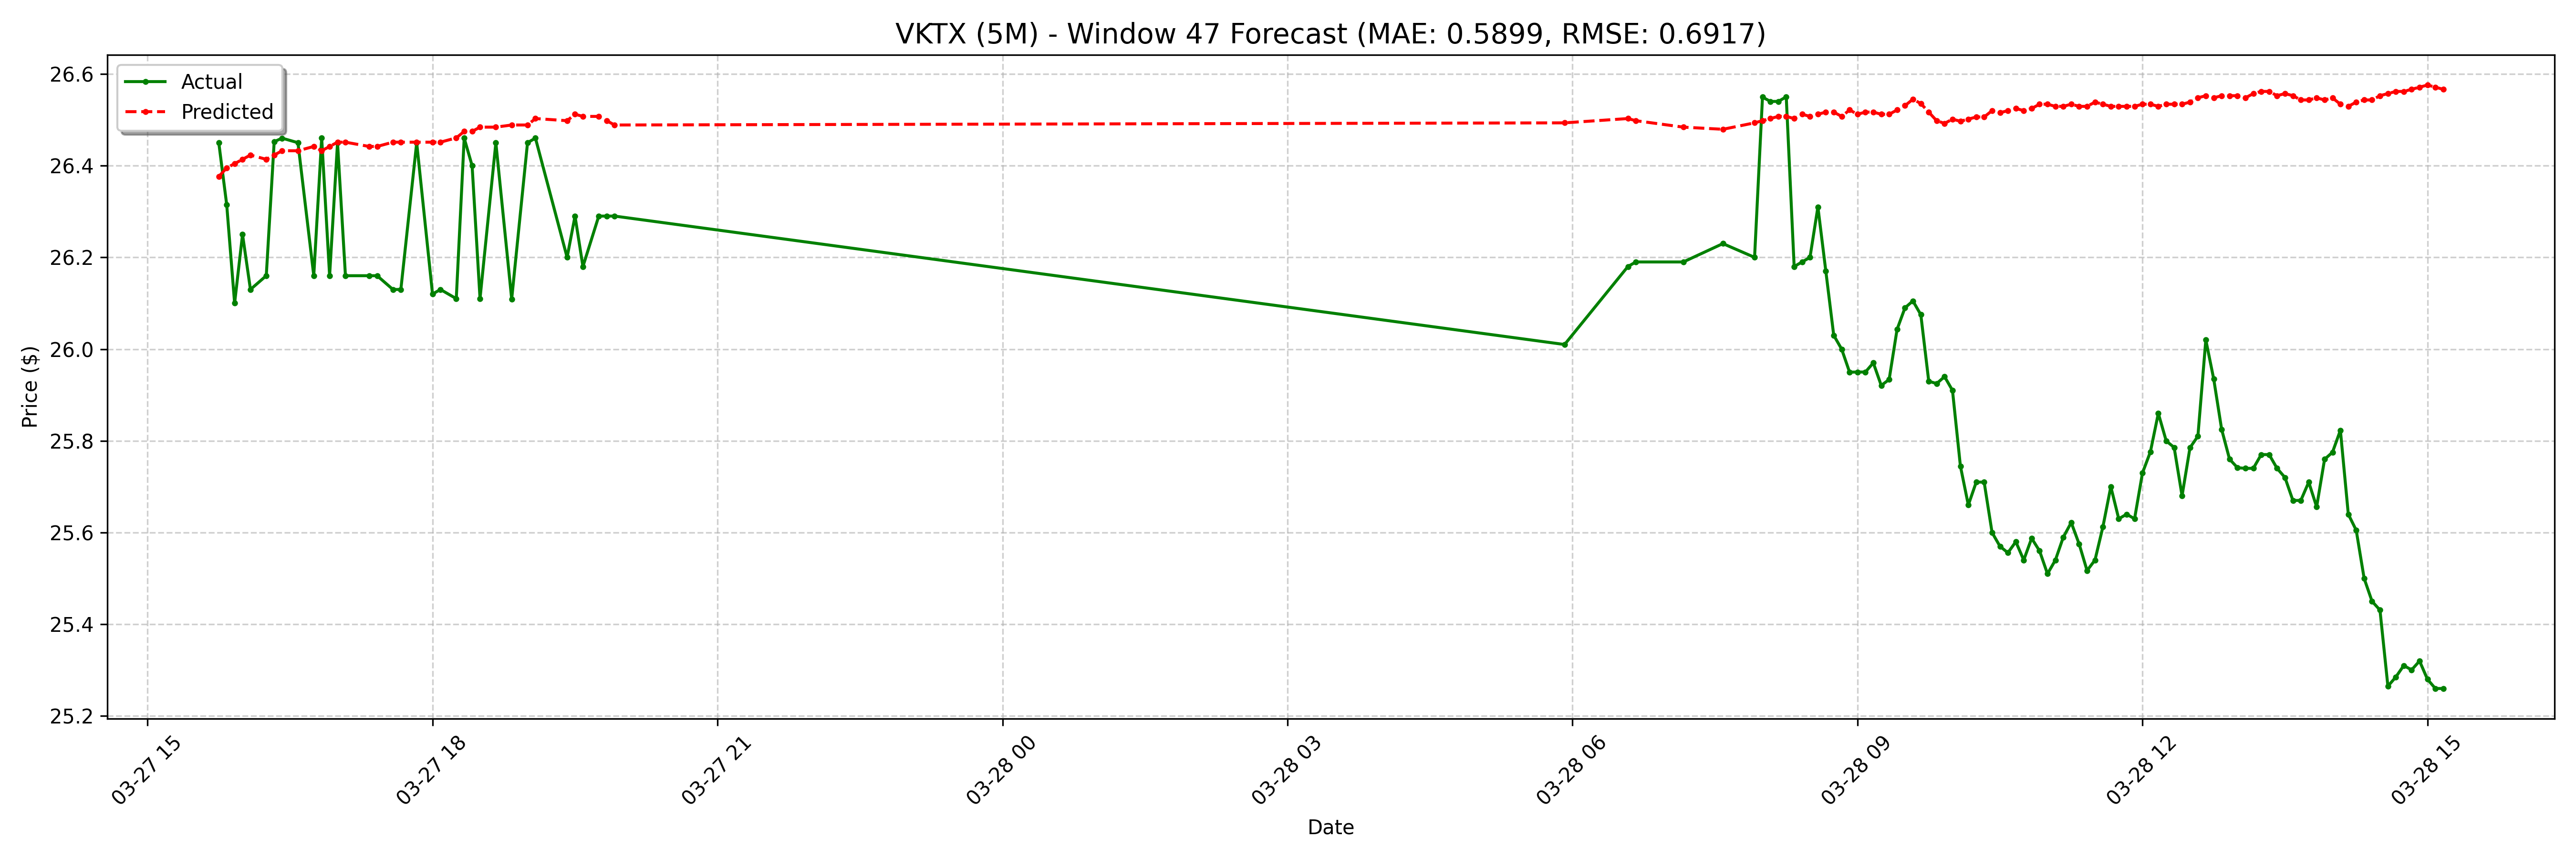

Data behind this chart, as committed beside it:
date, actual, forecast
2025-03-27 15:45:00-04:00, 26.45, 26.38
2025-03-27 15:50:00-04:00, 26.32, 26.39
2025-03-27 15:55:00-04:00, 26.1, 26.4
2025-03-27 16:00:00-04:00, 26.25, 26.41
2025-03-27 16:05:00-04:00, 26.13, 26.42
2025-03-27 16:15:00-04:00, 26.16, 26.41
2025-03-27 16:20:00-04:00, 26.45, 26.42
2025-03-27 16:25:00-04:00, 26.46, 26.43
2025-03-27 16:35:00-04:00, 26.45, 26.43
2025-03-27 16:45:00-04:00, 26.16, 26.44
2025-03-27 16:50:00-04:00, 26.46, 26.43
2025-03-27 16:55:00-04:00, 26.16, 26.44
2025-03-27 17:00:00-04:00, 26.45, 26.45
2025-03-27 17:05:00-04:00, 26.16, 26.45
2025-03-27 17:20:00-04:00, 26.16, 26.44
2025-03-27 17:25:00-04:00, 26.16, 26.44
2025-03-27 17:35:00-04:00, 26.13, 26.45
2025-03-27 17:40:00-04:00, 26.13, 26.45
2025-03-27 17:50:00-04:00, 26.45, 26.45
2025-03-27 18:00:00-04:00, 26.12, 26.45
2025-03-27 18:05:00-04:00, 26.13, 26.45
2025-03-27 18:15:00-04:00, 26.11, 26.46
2025-03-27 18:20:00-04:00, 26.46, 26.47
2025-03-27 18:25:00-04:00, 26.4, 26.47
2025-03-27 18:30:00-04:00, 26.11, 26.48
2025-03-27 18:40:00-04:00, 26.45, 26.48
2025-03-27 18:50:00-04:00, 26.11, 26.49
2025-03-27 19:00:00-04:00, 26.45, 26.49
2025-03-27 19:05:00-04:00, 26.46, 26.5
2025-03-27 19:25:00-04:00, 26.2, 26.5
2025-03-27 19:30:00-04:00, 26.29, 26.51
2025-03-27 19:35:00-04:00, 26.18, 26.51
2025-03-27 19:45:00-04:00, 26.29, 26.51
2025-03-27 19:50:00-04:00, 26.29, 26.5
2025-03-27 19:55:00-04:00, 26.29, 26.49
2025-03-28 05:55:00-04:00, 26.01, 26.49
2025-03-28 06:35:00-04:00, 26.18, 26.5
2025-03-28 06:40:00-04:00, 26.19, 26.5
2025-03-28 07:10:00-04:00, 26.19, 26.48
2025-03-28 07:35:00-04:00, 26.23, 26.48
2025-03-28 07:55:00-04:00, 26.2, 26.49
2025-03-28 08:00:00-04:00, 26.55, 26.5
2025-03-28 08:05:00-04:00, 26.54, 26.5
2025-03-28 08:10:00-04:00, 26.54, 26.51
2025-03-28 08:15:00-04:00, 26.55, 26.51
2025-03-28 08:20:00-04:00, 26.18, 26.5
2025-03-28 08:25:00-04:00, 26.19, 26.51
2025-03-28 08:30:00-04:00, 26.2, 26.51
2025-03-28 08:35:00-04:00, 26.31, 26.51
2025-03-28 08:40:00-04:00, 26.17, 26.52
2025-03-28 08:45:00-04:00, 26.03, 26.52
2025-03-28 08:50:00-04:00, 26.0, 26.51
2025-03-28 08:55:00-04:00, 25.95, 26.52
2025-03-28 09:00:00-04:00, 25.95, 26.51
2025-03-28 09:05:00-04:00, 25.95, 26.52
2025-03-28 09:10:00-04:00, 25.97, 26.52
2025-03-28 09:15:00-04:00, 25.92, 26.51
2025-03-28 09:20:00-04:00, 25.93, 26.51
2025-03-28 09:25:00-04:00, 26.04, 26.52
2025-03-28 09:30:00-04:00, 26.09, 26.53
... 68 more rows
